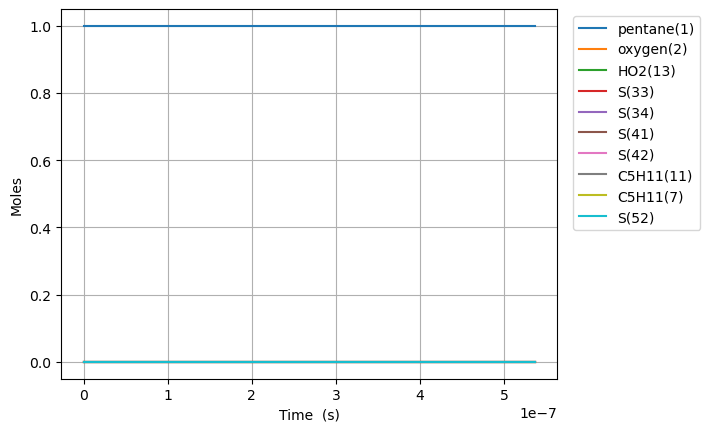

Values plotted in this chart, from the file beside it:
Time (s), Volume (m^3), Ar, He, Ne, N2, pentane(1), oxygen(2), HO2(13), C5H11(11), C5H11(7), C5H11(12), S(33), S(41), S(34), S(42), S(52)
0.0, 0.0001624, 0.0, 0.0, 0.0, 0.0, 0.9992, 0.0008042, 0.0, 0.0, 0.0, 0.0, 0.0, 0.0, 0.0, 0.0, 0.0
1e-15, 0.0001624, 0.0, 0.0, 0.0, 0.0, 0.9992, 0.0008042, 4.925951369434198e-32, 3.407179258467592e-32, 1.4947831827946275e-32, 2.398872667494636e-34, 1.3993734429836278e-39, 6.139271609566377e-40, 2.924980285789774e-48, 1.2832349018146137e-48, 1.6696875545364775e-42
3.0000000000000002e-15, 0.0001624, 0.0, 0.0, 0.0, 0.0, 0.9992, 0.0008042, 1.6185268785283784e-31, 1.119501710374087e-31, 4.91143025603417e-32, 7.882010138543777e-34, 9.195882452751543e-39, 4.0343784105775236e-39, 2.7578385191026293e-47, 1.2099071773147539e-47, 1.0972232468161396e-41
7e-15, 0.0001624, 0.0, 0.0, 0.0, 0.0, 0.9992, 0.0008042, 3.5889074263020574e-31, 2.4823730619176637e-31, 1.0890561443619395e-31, 1.7477500390309005e-33, 4.997761592286879e-38, 2.1925966945240742e-38, 4.454326528652331e-46, 1.9541831763497873e-46, 5.963169702670772e-41
1.5e-14, 0.0001624, 0.0, 0.0, 0.0, 0.0, 0.9992, 0.0008042, 7.5296685218494155e-31, 5.2081148694036545e-31, 2.2848819889644963e-31, 3.666847982929711e-33, 2.2110092799185617e-37, 9.700045808893639e-38, 4.1426064632650064e-45, 1.8174266759916222e-45, 2.6381061904907963e-40
3.1e-14, 0.0001624, 0.0, 0.0, 0.0, 0.0, 0.9992, 0.0008042, 1.541119071294413e-30, 1.0659594901973465e-30, 4.67653210651274e-31, 7.505043444910798e-33, 9.215866852496062e-37, 4.043145881375862e-37, 3.496351877389523e-44, 1.5339046146353436e-44, 1.0996083872939505e-39
6.300000000000001e-14, 0.0001624, 0.0, 0.0, 0.0, 0.0, 0.9992, 0.0008042, 3.1174235095133565e-30, 2.156254063752417e-30, 9.459826054990417e-31, 1.518143266561013e-32, 3.755512753085048e-36, 1.6476025709913725e-36, 2.8615709849220033e-43, 1.2554162432171202e-43, 4.4809632412170164e-39
1.2700000000000001e-13, 0.0001624, 0.0, 0.0, 0.0, 0.0, 0.9992, 0.0008042, 6.270032385951243e-30, 4.336837479042808e-30, 1.902638880553993e-30, 3.053420429398377e-32, 1.5155167268806106e-35, 6.648810481435681e-36, 2.31351313095613e-42, 1.0149746341435885e-42, 1.8082707183870696e-38
2.55e-13, 0.0001624, 0.0, 0.0, 0.0, 0.0, 0.9992, 0.0008042, 1.2575250138827016e-29, 8.697981382471125e-30, 3.815941372157072e-30, 6.123972029884152e-32, 6.088155915531133e-35, 2.670969851126427e-35, 1.8602161620291275e-41, 8.161061172371677e-42, 7.264230772918989e-38
5.11e-13, 0.0001624, 0.0, 0.0, 0.0, 0.0, 0.9992, 0.0008042, 2.5185685644578562e-29, 1.7420177481730176e-29, 7.642506121780037e-30, 1.2265064330268357e-31, 2.44041661038659e-34, 1.0706491885153273e-34, 1.4918714953991824e-40, 6.545075128240847e-41, 2.911857652291305e-37
1e-12, 0.0001624, 0.0, 0.0, 0.0, 0.0, 0.9992, 0.0008042, 4.927358784111179e-29, 3.408058453050833e-29, 1.4951688992834373e-29, 2.3995468527311235e-31, 9.442489459700244e-34, 4.142568787037023e-34, 1.1479769332525304e-39, 5.036355541861272e-40, 1.1266712870344985e-36
1.023e-12, 0.0001624, 0.0, 0.0, 0.0, 0.0, 0.9992, 0.0008042, 5.0406556656081653e-29, 3.486420285795597e-29, 1.5295474690245926e-29, 2.4547205330035135e-31, 9.771830309463463e-34, 4.287055802918411e-34, 1.1949547758402401e-39, 5.242454733411078e-40, 1.1659681520682888e-36
2.047e-12, 0.0001624, 0.0, 0.0, 0.0, 0.0, 0.9992, 0.0008042, 1.0084829867908784e-28, 6.975078638601953e-29, 3.060076813247811e-29, 4.911131293634345e-31, 3.91068558778614e-33, 1.7156793365663313e-33, 9.565276926001566e-39, 4.196437581621832e-39, 4.6663023834886814e-36
4.095e-12, 0.0001624, 0.0, 0.0, 0.0, 0.0, 0.9992, 0.0008042, 2.017317827251002e-28, 1.3951808506279865e-28, 6.120878046548854e-29, 9.8238830662302e-31, 1.5646051235055844e-32, 6.864169005626181e-33, 7.654201861260975e-38, 3.3580188630127945e-38, 1.866994925267116e-35
8.191e-12, 0.0001624, 0.0, 0.0, 0.0, 0.0, 0.9992, 0.0008042, 4.0349875081712492e-28, 2.790292130438656e-28, 1.2241450874412836e-28, 1.9649107685740177e-30, 6.258607552070752e-32, 2.7457496674768844e-32, 6.1237196705825876e-37, 2.686572230228707e-37, 7.468836141605215e-35
1e-11, 0.0001624, 0.0, 0.0, 0.0, 0.0, 0.9992, 0.0008042, 4.926092110901896e-28, 3.406236340179836e-28, 1.4943695095117461e-28, 2.3988175723470303e-30, 1.0404027312216184e-31, 4.5644105808412803e-32, 1.5588407221509023e-36, 6.838879668891004e-37, 1.2416975371111246e-34
1.6383e-11, 0.0001624, 0.0, 0.0, 0.0, 0.0, 0.9992, 0.0008042, 8.070326870011744e-28, 5.579576246635308e-28, 2.4478479429422386e-28, 3.9298441773681114e-30, 2.5031011463132864e-31, 1.0981498811910891e-31, 4.898426163696697e-36, 2.149016677833347e-36, 2.9876330098550155e-34
3.2767e-11, 0.0001624, 0.0, 0.0, 0.0, 0.0, 0.9992, 0.0008042, 1.6141005593692734e-27, 1.1154393355257519e-27, 4.893607976222671e-28, 7.859265375516807e-30, 1.0008688910100746e-30, 4.390969399036591e-31, 3.9174135053182254e-35, 1.7186309795429555e-35, 1.1950148237258077e-33
6.5535e-11, 0.0001624, 0.0, 0.0, 0.0, 0.0, 0.9992, 0.0008042, 3.2282363041054714e-27, 2.2289044246927446e-27, 9.778554619302188e-28, 1.571632881678105e-29, 4.0003101185893335e-30, 1.754999028428589e-30, 3.1316299877749445e-34, 1.3738953789065378e-34, 4.77951870810328e-33
9.999999999999999e-11, 0.0001624, 0.0, 0.0, 0.0, 0.0, 0.9992, 0.0008042, 4.9259654435809675e-27, 3.396891035271051e-27, 1.4902695754763764e-27, 2.3976569061610172e-29, 1.0298035779741113e-29, 4.5179104232355406e-30, 1.4640277534098956e-33, 6.422920242898677e-34, 1.231756895149448e-32
1.31071e-10, 0.0001624, 0.0, 0.0, 0.0, 0.0, 0.9992, 0.0008042, 6.456507793577867e-27, 4.449858160681717e-27, 1.952222830140316e-27, 3.142336797781751e-29, 1.5975582102609152e-29, 7.008739378640933e-30, 2.5015591270116174e-33, 1.0974733721764188e-33, 1.9113296765578568e-32
2.62143e-10, 0.0001624, 0.0, 0.0, 0.0, 0.0, 0.9992, 0.0008042, 1.2913050772522659e-26, 8.867994207078838e-27, 3.890528663723105e-27, 6.280931888005438e-29, 6.369720287967091e-29, 2.7944965687619014e-29, 1.9952530398781317e-32, 8.753489199535068e-33, 7.641427336875588e-32
5.24287e-10, 0.0001624, 0.0, 0.0, 0.0, 0.0, 0.9992, 0.0008042, 2.5826136730412243e-26, 1.7610243335265027e-26, 7.725890959668419e-27, 1.2547047780468647e-28, 2.5316092620552e-28, 1.1106568362168859e-28, 1.5866832483304906e-31, 6.961029190162535e-32, 3.0534784689920455e-31
9.999999999999999e-10, 0.0001624, 0.0, 0.0, 0.0, 0.0, 0.9992, 0.0008042, 4.925952776848873e-26, 3.3141108786889126e-26, 1.4539526031730664e-26, 2.387923479236448e-28, 9.306677031168681e-28, 4.082985705579314e-28, 1.1528557120989649e-30, 5.0577594768757645e-31, 1.1343282704898659e-30
1.0485750000000002e-09, 0.0001624, 0.0, 0.0, 0.0, 0.0, 0.9992, 0.0008042, 5.165230864619141e-26, 3.4726963681148156e-26, 1.523526552933831e-26, 2.5036363111546095e-28, 9.998478425885012e-28, 4.386489866342802e-28, 1.2543720724600276e-30, 5.503127728947975e-31, 1.2189753666926534e-30
2.0971510000000003e-09, 0.0001624, 0.0, 0.0, 0.0, 0.0, 0.9992, 0.0008042, 1.0330465247774974e-25, 6.755292714273728e-26, 2.963653201912768e-26, 4.985387250989004e-28, 3.900560015193534e-27, 1.7112370629795835e-27, 9.803389321778543e-30, 4.3009011786880944e-30, 4.8575126127414224e-30
4.194303e-09, 0.0001624, 0.0, 0.0, 0.0, 0.0, 0.9992, 0.0008042, 2.066093401408664e-25, 1.2804180330931353e-25, 5.617395257550084e-26, 9.892141606722082e-28, 1.4864001793508212e-26, 6.521071419240709e-27, 7.495947318236647e-29, 3.288590016856335e-29, 1.9296882630883458e-29
8.388607e-09, 0.0001624, 0.0, 0.0, 0.0, 0.0, 0.9992, 0.0008042, 4.1321871546709973e-25, 2.315301973943658e-25, 1.0157593472299645e-25, 1.9530328539949424e-27, 5.427287430717027e-26, 2.3810363211684412e-26, 5.507678051293604e-28, 2.4163049583312383e-28, 7.631297688780917e-29
9.999999999999999e-09, 0.0001624, 0.0, 0.0, 0.0, 0.0, 0.9992, 0.0008042, 4.925951510175664e-25, 2.6142004804216897e-25, 1.1468907985739672e-25, 2.315551382821603e-27, 7.927284474193573e-26, 3.4778242775276885e-26, 1.171914397534876e-27, 5.1413726246214935e-28, 1.1938421796651239e-28
1.6777215e-08, 0.0001624, 0.0, 0.0, 0.0, 0.0, 0.9992, 0.0008042, 8.264374661195664e-25, 3.871311217268948e-25, 1.6984049475248118e-25, 3.8402359329853305e-27, 1.844180046315773e-25, 8.090707534223754e-26, 3.784339797949021e-27, 1.6602493197937463e-27, 3.0053373339025076e-28
3.3554431e-08, 0.0001624, 0.0, 0.0, 0.0, 0.0, 0.9992, 0.0008042, 1.6528749674244997e-24, 5.790836467716275e-25, 2.5405305901670795e-25, 7.583267997278216e-27, 5.636755972172598e-25, 2.472933306079354e-25, 2.3551234335593678e-26, 1.0332296167523307e-26, 1.1860658136907187e-27
6.7108863e-08, 0.0001624, 0.0, 0.0, 0.0, 0.0, 0.9992, 0.0008042, 3.305749970034366e-24, 7.6800009430794055e-25, 3.3693364035396036e-25, 1.5301777582914593e-26, 1.5157648478589702e-24, 6.649898303908664e-25, 1.2986048043179777e-25, 5.697183107318706e-26, 4.759779539714067e-27
9.999999999999998e-08, 0.0001624, 0.0, 0.0, 0.0, 0.0, 0.9992, 0.0008042, 4.925951383508345e-24, 8.548948376392469e-25, 3.7505572353501537e-25, 2.3454600607914734e-26, 2.5442657878334438e-24, 1.1162094192119676e-24, 3.7833752434372616e-25, 1.6598262200315344e-25, 1.2071014680755905e-26
1.34217727e-07, 0.0001624, 0.0, 0.0, 0.0, 0.0, 0.9992, 0.0008042, 6.611499975254102e-24, 9.452942849142288e-25, 4.147153751597261e-25, 3.193624940432968e-26, 3.61424899891216e-24, 1.5856279348240218e-24, 6.368363307043998e-25, 2.7939011789165593e-25, 1.967713203963518e-26
2.68435455e-07, 0.0001624, 0.0, 0.0, 0.0, 0.0, 0.9992, 0.0008042, 1.322299998569359e-23, 1.1806641392386802e-24, 5.179758745531904e-25, 6.809249049057102e-26, 7.904951160059866e-24, 3.468027490141426e-24, 2.8545138271585558e-24, 1.2523204202102955e-24, 8.328883120985555e-26
5.36870911e-07, 0.0001624, 0.0, 0.0, 0.0, 0.0, 0.9992, 0.0008042, 2.6446000006572704e-23, 1.6090582086471022e-24, 7.05919235256169e-25, 1.4407663564340348e-25, 1.642747037068452e-23, 7.206995305582712e-24, 1.2071732410064591e-23, 5.2960623694320475e-24, 3.5248025075879392e-25
